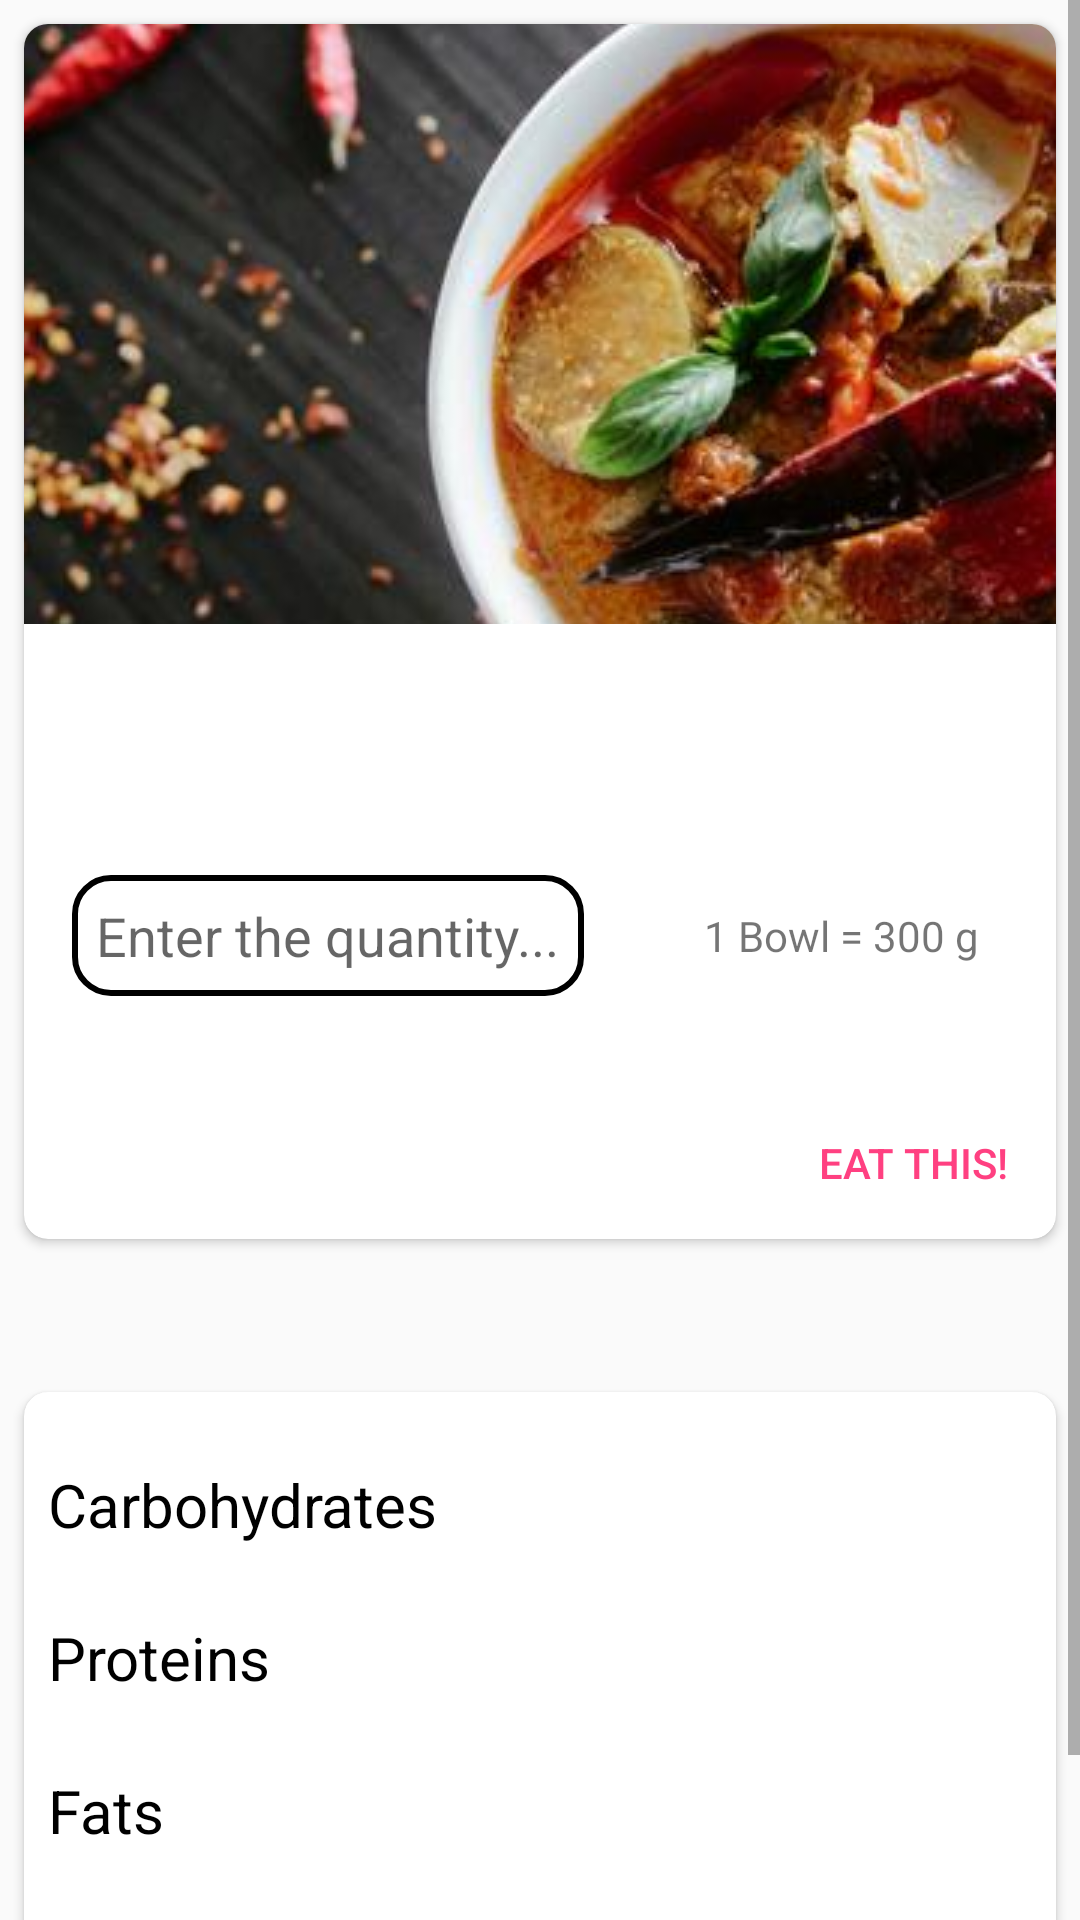

Layout XML and referenced resources for this Android screen:
<!-- AndroidManifest.xml: activity theme NoActionBar -->
<!-- res/layout/activity_home.xml -->
<?xml version="1.0" encoding="utf-8"?>
<ScrollView xmlns:android="http://schemas.android.com/apk/res/android"
    xmlns:app="http://schemas.android.com/apk/res-auto"
    xmlns:tools="http://schemas.android.com/tools"
    android:layout_width="match_parent"
    android:layout_height="match_parent"
    tools:context="com.example.smith.epsilonhealth.HomeActivity">

    <LinearLayout
        android:layout_width="match_parent"
        android:layout_height="match_parent"
        android:orientation="vertical">
        <include layout="@layout/layout_food_item" />
        <TextView
            android:id="@+id/tv"
            android:layout_width="wrap_content"
            android:layout_height="wrap_content"
            android:padding="8dp"
            android:text="" />
        <include layout="@layout/layout_nutrient_content" />
    </LinearLayout>
</ScrollView>
<!-- res/layout/layout_food_item.xml (included above) -->
<?xml version="1.0" encoding="utf-8"?>
<RelativeLayout xmlns:android="http://schemas.android.com/apk/res/android"
    android:layout_width="match_parent"
    android:layout_height="wrap_content"
    xmlns:app="http://schemas.android.com/apk/res-auto">

    <android.support.v7.widget.CardView
        android:layout_width="match_parent"
        android:layout_height="wrap_content"
        android:layout_margin="8dp"
        app:cardCornerRadius="8dp"
        app:cardPreventCornerOverlap="false"
        >
    <LinearLayout
        android:layout_width="match_parent"
        android:layout_height="match_parent"
        android:orientation="vertical">
            <ImageView
                android:scaleType="center"
                android:layout_width="match_parent"
                android:layout_height="200dp"
                android:src="@drawable/placeholder"/>
            <TextView
                android:id="@+id/foodNametv"
                android:textColor="@android:color/black"
                android:layout_width="wrap_content"
                android:paddingTop="8dp"
                android:paddingLeft="8dp"
                android:textSize="20dp"
                android:textStyle="italic"
                android:layout_height="wrap_content"
                android:text="" />
            <TextView
                android:id="@+id/cals"
                android:paddingLeft="8dp"
                android:textStyle="italic"
                android:layout_width="wrap_content"
                android:layout_height="wrap_content"
                android:text=""/>
            <LinearLayout
                android:padding="8dp"
                android:layout_width="match_parent"
                android:layout_height="100dp"
                android:orientation="horizontal">
                <EditText
                    android:id="@+id/quantity"
                    android:inputType="number"
                    android:hint="Enter the quantity..."
                    android:layout_width="wrap_content"
                    android:padding="8dp"
                    android:layout_marginEnd="40dp"
                    android:layout_marginStart="8dp"
                    android:background="@drawable/rounded_edit_text"
                    android:layout_height="wrap_content"
                    android:layout_gravity="center_vertical"/>
                <TextView
                    android:layout_width="wrap_content"
                    android:layout_height="wrap_content"
                    android:text="1 Bowl = 300 g"
                    android:layout_gravity="center_vertical"/>
            </LinearLayout>

            <Button
                android:onClick="eatThis"
                android:layout_width="wrap_content"
                android:layout_height="wrap_content"
                android:padding="16dp"
                android:layout_gravity="end"
                style="@style/Widget.AppCompat.Button.Borderless.Colored"
                android:text="Eat this!"/>

    </LinearLayout>
    </android.support.v7.widget.CardView>
</RelativeLayout>
<!-- res/layout/layout_nutrient_content.xml (included above) -->
<?xml version="1.0" encoding="utf-8"?>
<RelativeLayout xmlns:android="http://schemas.android.com/apk/res/android"
    android:layout_width="match_parent"
    android:layout_height="wrap_content"
    xmlns:app="http://schemas.android.com/apk/res-auto">

    <android.support.v7.widget.CardView   android:layout_width="match_parent"
        android:layout_height="wrap_content"
        android:layout_margin="8dp"
        app:cardCornerRadius="8dp"
        app:cardPreventCornerOverlap="false">

        <LinearLayout
            android:layout_width="match_parent"
            android:layout_height="wrap_content"
            android:orientation="vertical"
            android:paddingBottom="24dp">

            <LinearLayout
                android:paddingLeft="8dp"
                android:paddingTop="24dp"
                android:orientation="horizontal"
                android:paddingRight="16dp"
                android:layout_width="match_parent"
                android:layout_height="wrap_content">

                <TextView
                    android:layout_width="0sp"
                    android:layout_height="wrap_content"
                    android:text="Carbohydrates"
                    android:layout_weight="1"
                    android:textSize="20sp"
                    android:textColor="@android:color/black"/>
                <TextView
                    android:id="@+id/carbs"
                    android:layout_gravity="end|center"
                    android:layout_width="wrap_content"
                    android:layout_height="wrap_content"
                    android:text=""/>
            </LinearLayout>
            <LinearLayout
                android:paddingLeft="8dp"
                android:paddingTop="24dp"
                android:orientation="horizontal"
                android:paddingRight="16dp"
                android:layout_width="match_parent"
                android:layout_height="wrap_content">

                <TextView
                    android:layout_width="0sp"
                    android:layout_height="wrap_content"
                    android:text="Proteins"
                    android:layout_weight="1"
                    android:textSize="20sp"
                    android:textColor="@android:color/black"/>
                <TextView
                    android:id="@+id/proteins"
                    android:layout_gravity="end|center"
                    android:layout_width="wrap_content"
                    android:layout_height="wrap_content"
                    android:text=""/>
            </LinearLayout>
            <LinearLayout
                android:paddingLeft="8dp"
                android:paddingTop="24dp"
                android:orientation="horizontal"
                android:paddingRight="16dp"
                android:layout_width="match_parent"
                android:layout_height="wrap_content">

                <TextView
                    android:layout_width="0sp"
                    android:layout_height="wrap_content"
                    android:text="Fats"
                    android:layout_weight="1"
                    android:textSize="20sp"
                    android:textColor="@android:color/black"/>
                <TextView
                    android:id="@+id/fats"
                    android:layout_gravity="end|center"
                    android:layout_width="wrap_content"
                    android:layout_height="wrap_content"
                    android:text=""/>
            </LinearLayout>
            <LinearLayout
                android:paddingLeft="8dp"
                android:paddingTop="24dp"
                android:orientation="horizontal"
                android:paddingRight="16dp"
                android:layout_width="match_parent"
                android:layout_height="wrap_content">

                <TextView
                    android:layout_width="0sp"
                    android:layout_height="wrap_content"
                    android:text="Fiber"
                    android:layout_weight="1"
                    android:textSize="20sp"
                    android:textColor="@android:color/black"/>
                <TextView
                    android:id="@+id/fiber"
                    android:layout_gravity="end|center"
                    android:layout_width="wrap_content"
                    android:layout_height="wrap_content"
                    android:text=""/>
            </LinearLayout>

        </LinearLayout>
    </android.support.v7.widget.CardView>
</RelativeLayout>
<!-- resources referenced by this layout -->
<resources>
  <!-- drawable placeholder: jpg bitmap (drawable, 21882 bytes) -->
  <!-- drawable rounded_edit_text (drawable) -->
  <?xml version="1.0" encoding="utf-8"?>
  <selector xmlns:android="http://schemas.android.com/apk/res/android">
      <item>
          <layer-list>
              <item>
                  <shape xmlns:android="http://schemas.android.com/apk/res/android">
                      <padding android:right="15dp"/>
                      <stroke android:width="2dp" android:color="@android:color/black" />
                      <corners android:radius="12dp" />
                  </shape>
              </item>
             
          </layer-list>
      </item>
  </selector>
  <style name="NoActionBar" parent="Theme.AppCompat.Light.NoActionBar">
          
          <item name="colorPrimary">@color/colorPrimary</item>
          <item name="colorPrimaryDark">@color/colorPrimaryDark</item>
          <item name="colorAccent">@color/colorAccent</item>
          <item name="android:windowTranslucentStatus">true</item>
      </style>
  <color name="colorPrimary">#3F51B5</color>
  <color name="colorPrimaryDark">#303F9F</color>
  <color name="colorAccent">#FF4081</color>
</resources>
